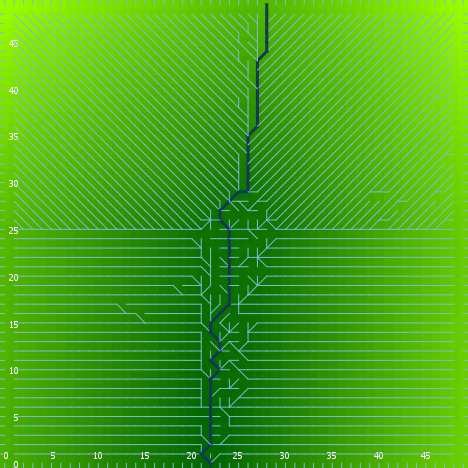

Source data for this figure (header and first rows):
export-world data (NetLogo 6.0.4)
land.nlogo
01/13/2020 23:39:27:078 +0000
RANDOM STATE
0 0 -1727483681 303 0.3219532471755474 f…
GLOBALS
min-pxcor, max-pxcor, min-pycor, max-pycor, perspective, subject, nextIndex, directed-links, ticks, algorithm-style, continentality, display-mode, do-fill-sinks, elevationdistribution, elevationnoise, elevationsmoothstep, featureanglerange, landoceanratio, maxdist, maxelevation, minelevation, numcontinents, numoceans, numranges
0, 49, 0, 49, 0, nobody, 2600, "UNDIRECTED", -1, "C#", 4372, "terrain", true, [1.5522518292111434 4.137674087981281 2.…, 0.1234, 1, 20.77, 1, 34.65, 5.14, 0.04855, 9, 2, 0
TURTLES
who, color, heading, xcor, ycor, shape, label, label-color, breed, hidden?, size, pen-size, pen-mode, points
0, 105, 146, 13, 29, "default", "", 9.9, {breed flowholders}, true, 1, 1, "up", 
1, 25, 346, 25, 40, "default", "", 9.9, {breed flowholders}, true, 1, 1, "up", 
2, 125, 310, 47, 41, "default", "", 9.9, {breed flowholders}, true, 1, 1, "up", 
3, 125, 134, 25, 17, "default", "", 9.9, {breed flowholders}, true, 1, 1, "up", 
4, 97, 0, 40, 49, "line half", "", 9.9, {breed flowholders}, false, 1, 1, "up", 
5, 95, 347, 47, 40, "default", "", 9.9, {breed flowholders}, true, 1, 1, "up", 
6, 25, 302, 11, 44, "default", "", 9.9, {breed flowholders}, true, 1, 1, "up", 
7, 65, 185, 15, 47, "default", "", 9.9, {breed flowholders}, true, 1, 1, "up", 
8, 105, 308, 30, 44, "default", "", 9.9, {breed flowholders}, true, 1, 1, "up", 
9, 97, 90, 49, 47, "line half", "", 9.9, {breed flowholders}, false, 1, 1, "up", 
10, 25, 166, 41, 42, "default", "", 9.9, {breed flowholders}, true, 1, 1, "up", 
11, 85, 260, 48, 12, "default", "", 9.9, {breed flowholders}, true, 1, 1, "up", 
12, 75, 245, 36, 46, "default", "", 9.9, {breed flowholders}, true, 1, 1, "up", 
13, 55, 103, 29, 45, "default", "", 9.9, {breed flowholders}, true, 1, 1, "up", 
14, 135, 331, 36, 3, "default", "", 9.9, {breed flowholders}, true, 1, 1, "up", 
15, 45, 256, 7, 31, "default", "", 9.9, {breed flowholders}, true, 1, 1, "up", 
16, 95, 237, 23, 16, "default", "", 9.9, {breed flowholders}, true, 1, 1, "up", 
17, 25, 111, 43, 15, "default", "", 9.9, {breed flowholders}, true, 1, 1, "up", 
18, 125, 60, 39, 41, "default", "", 9.9, {breed flowholders}, true, 1, 1, "up", 
19, 105, 86, 36, 2, "default", "", 9.9, {breed flowholders}, true, 1, 1, "up", 
20, 97, 90, 49, 23, "line half", "", 9.9, {breed flowholders}, false, 1, 1, "up", 
21, 15, 129, 7, 7, "default", "", 9.9, {breed flowholders}, true, 1, 1, "up", 
22, 115, 253, 31, 46, "default", "", 9.9, {breed flowholders}, true, 1, 1, "up", 
23, 35, 208, 34, 45, "default", "", 9.9, {breed flowholders}, true, 1, 1, "up", 
24, 125, 203, 26, 9, "default", "", 9.9, {breed flowholders}, true, 1, 1, "up", 
25, 85, 47, 1, 11, "default", "", 9.9, {breed flowholders}, true, 1, 1, "up", 
26, 135, 37, 6, 4, "default", "", 9.9, {breed flowholders}, true, 1, 1, "up", 
27, 45, 1, 15, 1, "default", "", 9.9, {breed flowholders}, true, 1, 1, "up", 
28, 135, 253, 27, 16, "default", "", 9.9, {breed flowholders}, true, 1, 1, "up", 
29, 15, 261, 43, 46, "default", "", 9.9, {breed flowholders}, true, 1, 1, "up", 
30, 55, 237, 29, 16, "default", "", 9.9, {breed flowholders}, true, 1, 1, "up", 
31, 115, 143, 6, 32, "default", "", 9.9, {breed flowholders}, true, 1, 1, "up", 
32, 97, 270, 0, 29, "line half", "", 9.9, {breed flowholders}, false, 1, 1, "up", 
33, 105, 256, 30, 42, "default", "", 9.9, {breed flowholders}, true, 1, 1, "up", 
34, 65, 27, 9, 2, "default", "", 9.9, {breed flowholders}, true, 1, 1, "up", 
35, 55, 304, 1, 36, "default", "", 9.9, {breed flowholders}, true, 1, 1, "up", 
36, 35, 214, 38, 46, "default", "", 9.9, {breed flowholders}, true, 1, 1, "up", 
37, 125, 89, 8, 34, "default", "", 9.9, {breed flowholders}, true, 1, 1, "up", 
38, 35, 43, 46, 37, "default", "", 9.9, {breed flowholders}, true, 1, 1, "up", 
39, 15, 308, 2, 7, "default", "", 9.9, {breed flowholders}, true, 1, 1, "up", 
40, 95, 45, 12, 44, "default", "", 9.9, {breed flowholders}, true, 1, 1, "up", 
41, 115, 101, 20, 3, "default", "", 9.9, {breed flowholders}, true, 1, 1, "up", 
42, 105, 27, 40, 2, "default", "", 9.9, {breed flowholders}, true, 1, 1, "up", 
43, 5, 170, 34, 31, "default", "", 9.9, {breed flowholders}, true, 1, 1, "up", 
44, 95, 31, 26, 4, "default", "", 9.9, {breed flowholders}, true, 1, 1, "up", 
45, 125, 206, 14, 16, "default", "", 9.9, {breed flowholders}, true, 1, 1, "up", 
46, 105, 8, 23, 39, "default", "", 9.9, {breed flowholders}, true, 1, 1, "up", 
47, 95, 272, 13, 24, "default", "", 9.9, {breed flowholders}, true, 1, 1, "up", 
48, 75, 233, 6, 15, "default", "", 9.9, {breed flowholders}, true, 1, 1, "up", 
49, 25, 111, 47, 26, "default", "", 9.9, {breed flowholders}, true, 1, 1, "up", 
50, 95, 312, 37, 42, "default", "", 9.9, {breed flowholders}, true, 1, 1, "up", 
... 7,539 more rows
